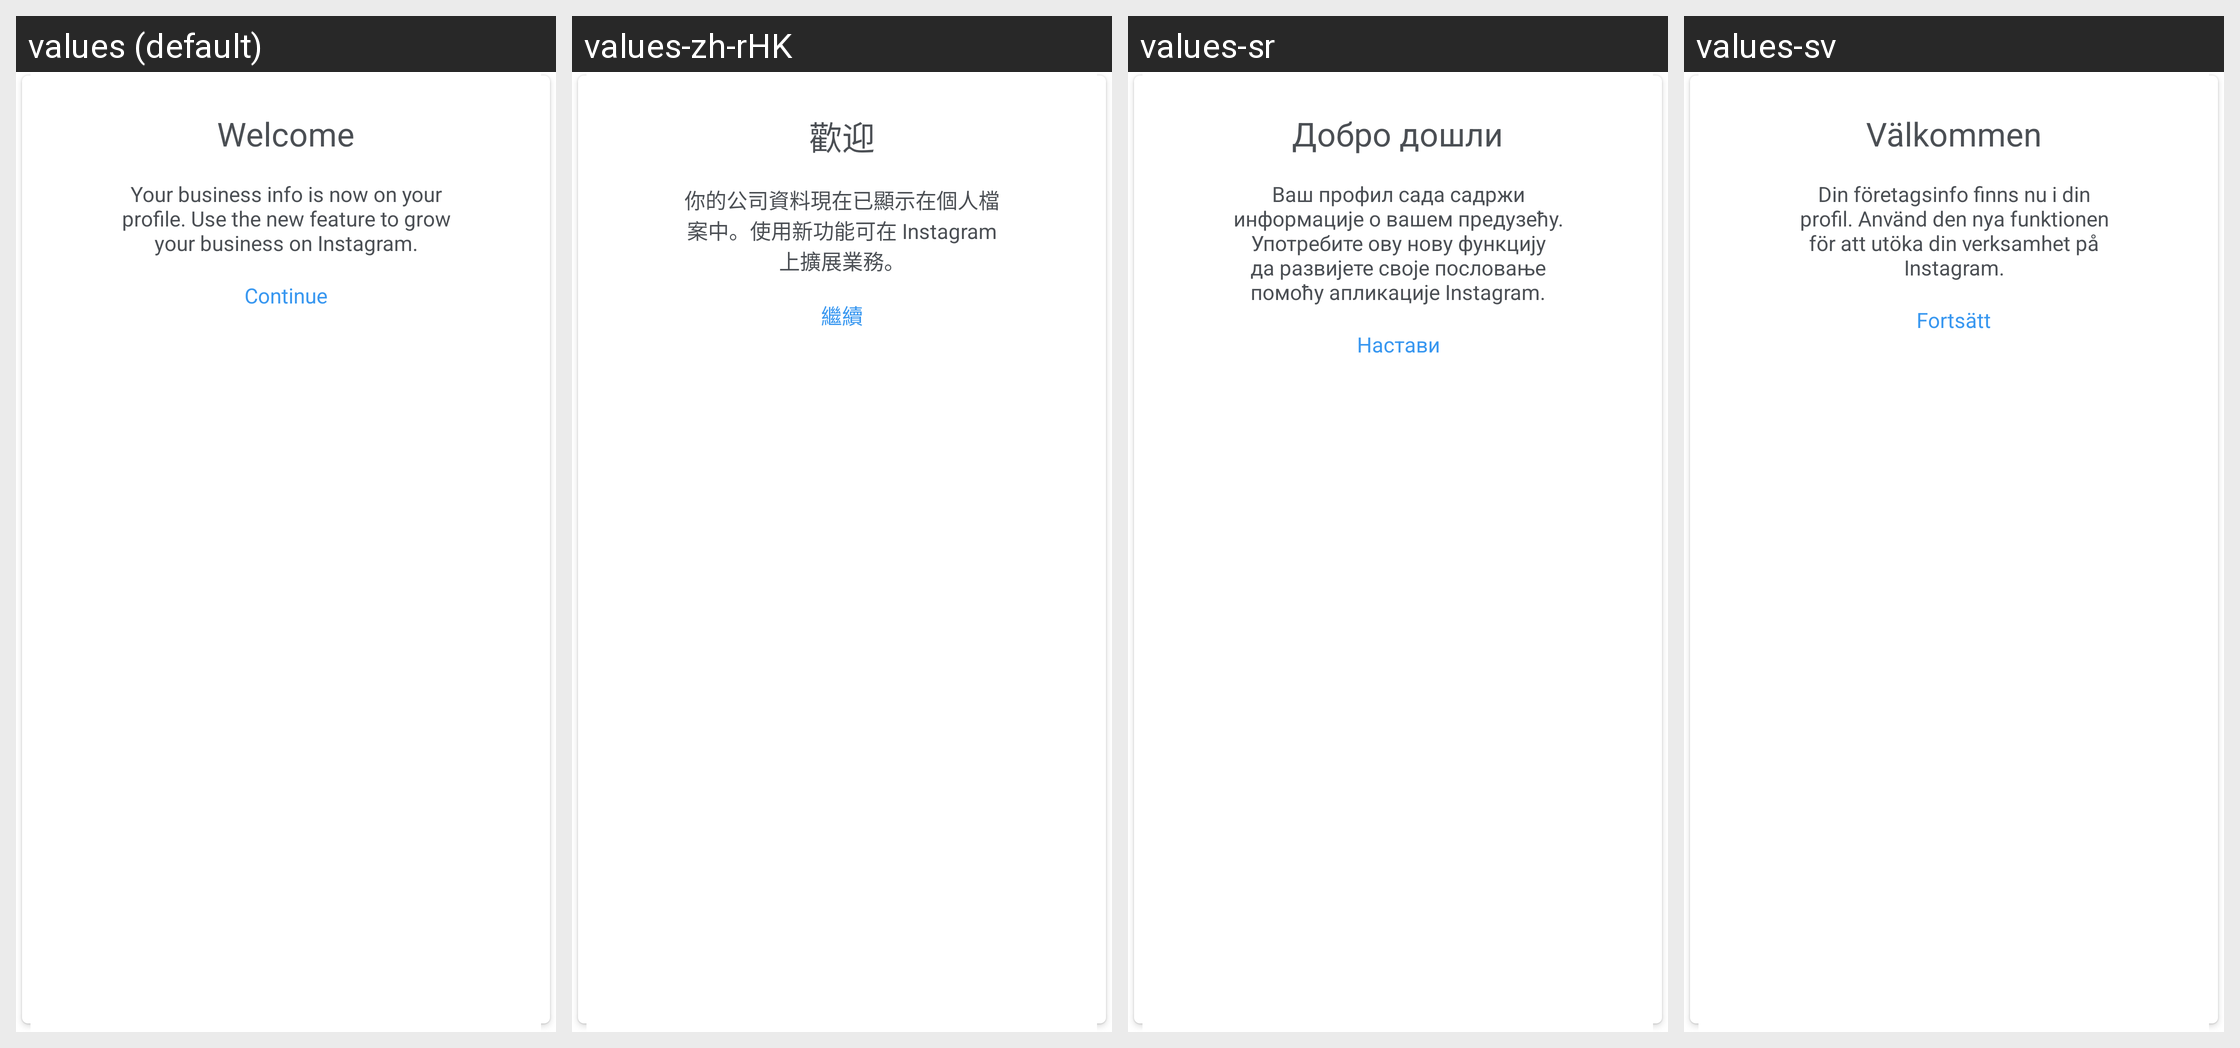

The same Android screen rendered under several of its app's locales, left to right. List the strings drawn on it with the default value and each locale's translation.
Android screen res/layout/welcome_to_business_dialog.xml rendered under 4 locales, left to right: values (default), values-zh-rHK, values-sr, values-sv. Device: Nexus 5 (rendered at 1080×1920; each locale shown at half size, 540×960, under a caption strip naming it); theme Theme.Instagram.
Other locales in the repository, not shown: values-af, values-ar, values-bg, values-bn, values-cs, values-da, values-de, values-el, values-en-rGB, values-es, values-es-rAR, values-es-rES, values-fb, values-fi, values-fr, values-fr-rCA, values-gu, values-hi, values-hr, values-hu, values-in, values-it, values-iw, values-ja, values-kn, values-ko, values-ml, values-mr, values-ms, values-my, values-nb, values-nl, values-pa, values-pl, values-pt, values-pt-rPT, values-qz, values-ro, values-ru, values-sk, values-sw, values-ta, values-te, values-th, values-tl, values-tr, values-uk, values-ur, values-vi, values-zh-rCN, values-zh-rTW.
Strings drawn on this screen, with the default value and each locale's value (text and hints the layout hard-codes, and strings that could not be matched under every locale, appear in the picture but are not listed):

welcome_to_instagram_business
  values: Welcome
  values-zh-rHK: 歡迎
  values-sr: Добро дошли
  values-sv: Välkommen

build_business_on_instagram
  values: Your business info is now on your profile. Use the new feature to grow your business on Instagram.
  values-zh-rHK: 你的公司資料現在已顯示在個人檔案中。使用新功能可在 Instagram 上擴展業務。
  values-sr: Ваш профил сада садржи информације о вашем предузећу. Употребите ову нову функцију да развијете своје пословање помоћу апликације Instagram.
  values-sv: Din företagsinfo finns nu i din profil. Använd den nya funktionen för att utöka din verksamhet på Instagram.

continue_button
  values: Continue
  values-zh-rHK: 繼續
  values-sr: Настави
  values-sv: Fortsätt
